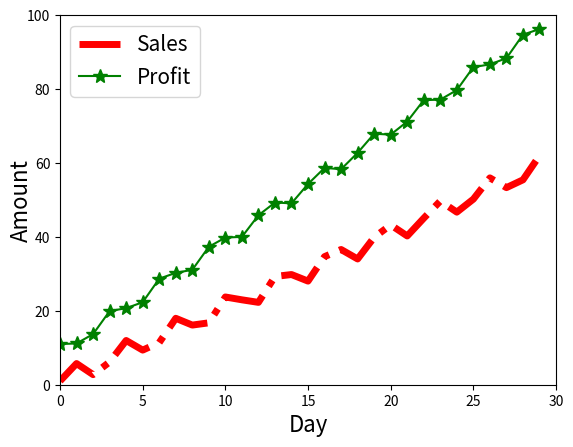

The script that saved this image:
import matplotlib.pyplot as plt
import numpy as np

x = np.arange(0, 30, 1)
y1 = 3*np.sin(2*x)+2*x+1
y2 = 2*np.cos(2*x)+3*x+9

plt.plot(x, y1, linestyle='-.', color='red', linewidth=5.0, label='Sales')
plt.plot(x, y2, marker='*', color='green', markersize=10, label='Profit')

plt.xlabel('Day', size=16)
plt.ylabel("Amount", size=16, rotation=90, verticalalignment='center')

plt.xlabel('Day', size=16)
plt.ylabel("Amount", size=16, rotation=90, verticalalignment='center')

plt.xlim(0, 30)
plt.ylim(0, 100)

plt.legend(labels=['Sales', 'Profit'], loc='upper left', fontsize=15)

plt.show()
